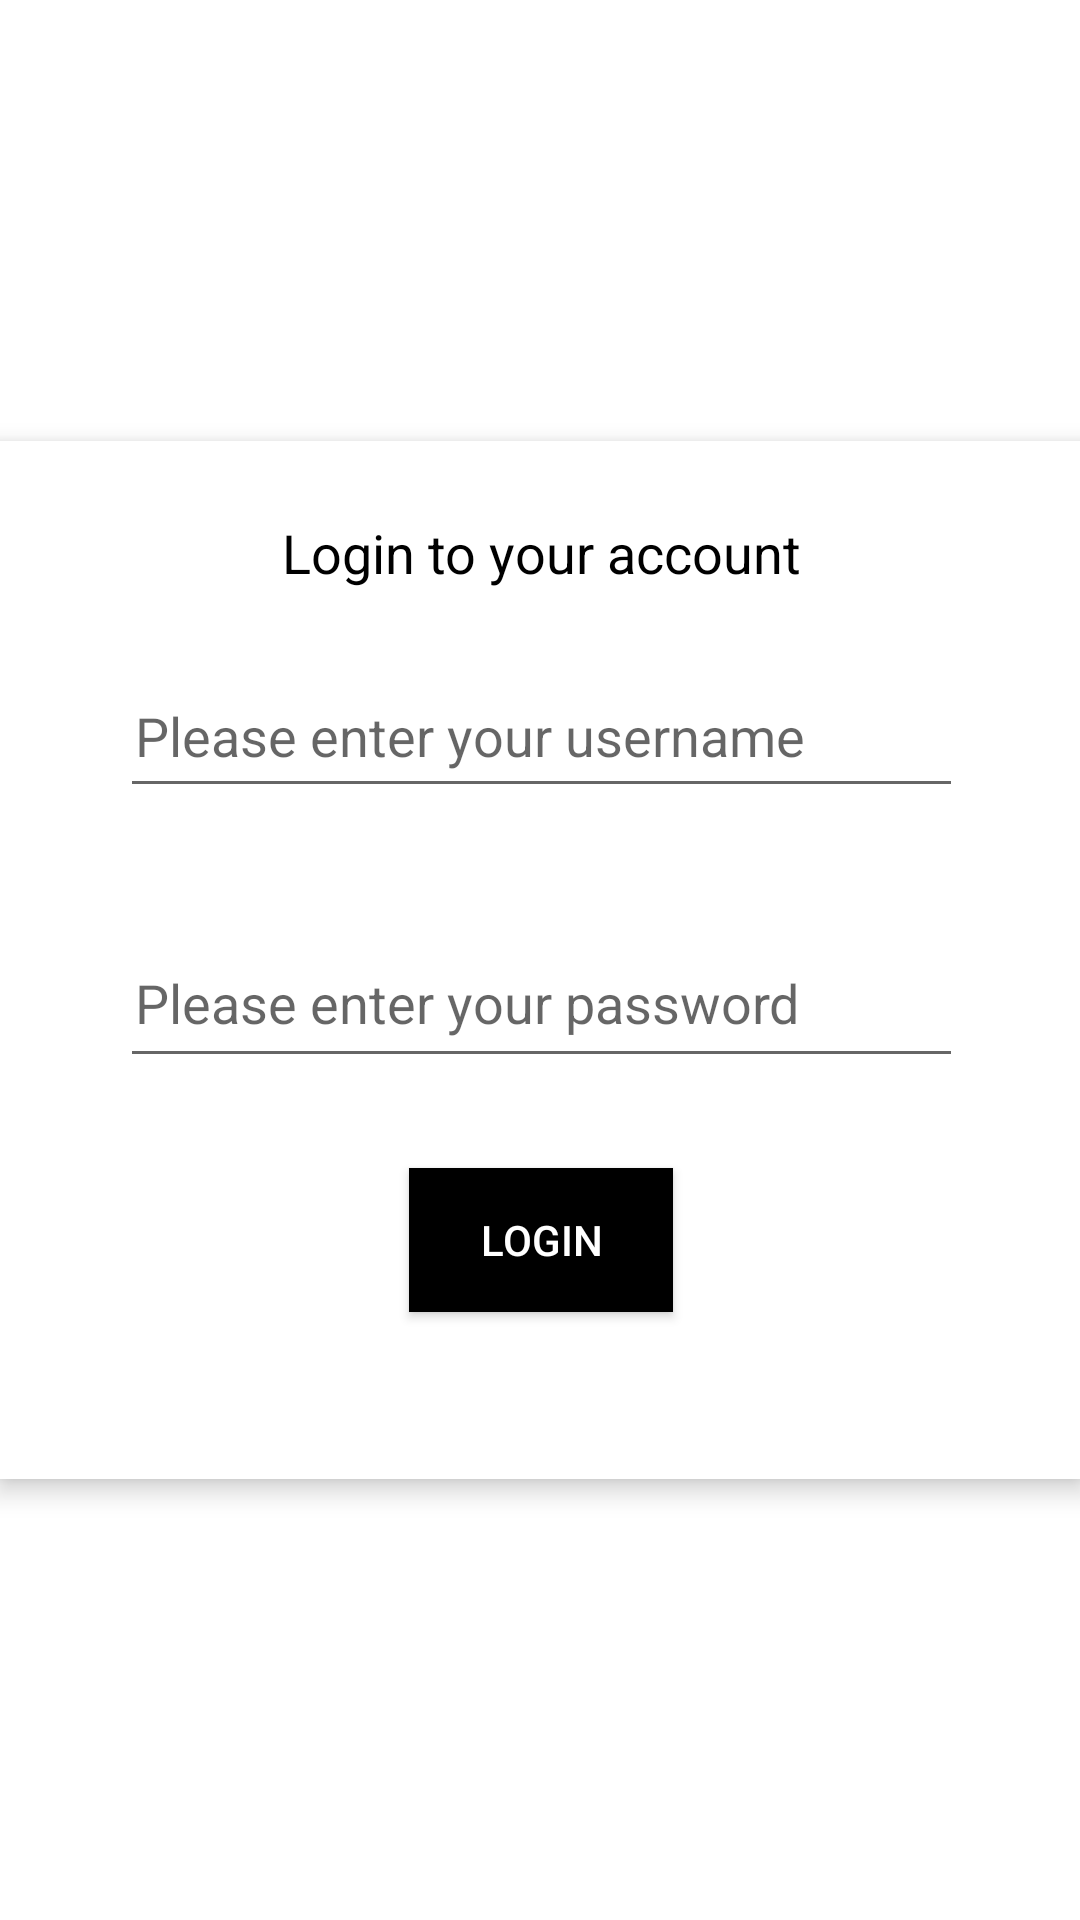

Android layout source for this screen:
<!-- AndroidManifest.xml: application theme Theme.Jicker_Project -->
<!-- res/layout/activity_login.xml -->
<?xml version="1.0" encoding="utf-8"?>
<androidx.constraintlayout.widget.ConstraintLayout xmlns:android="http://schemas.android.com/apk/res/android"
    xmlns:app="http://schemas.android.com/apk/res-auto"
    xmlns:tools="http://schemas.android.com/tools"
    android:layout_width="match_parent"
    android:layout_height="match_parent"
    android:background="@drawable/sign_up_background"
    tools:context=".fe.LoginActivity">

    <LinearLayout
        android:layout_width="361dp"
        android:layout_height="346dp"
        android:layout_margin="30dp"
        android:background="@color/white"
        android:elevation="5dp"
        android:maxWidth="400dp"
        android:minWidth="300dp"
        android:orientation="vertical"
        android:padding="20dp"
        app:layout_constraintBottom_toBottomOf="parent"
        app:layout_constraintEnd_toEndOf="parent"
        app:layout_constraintStart_toStartOf="parent"
        app:layout_constraintTop_toTopOf="parent">

        <TextView
            android:layout_width="match_parent"
            android:layout_height="wrap_content"
            android:padding="5dp"
            android:text="@string/login_to_your_account"
            android:textAlignment="center"
            android:textColor="@color/black"
            android:textSize="18sp" />

        <EditText
            android:id="@+id/login_username"
            android:layout_width="match_parent"
            android:layout_height="wrap_content"
            android:layout_margin="20dp"
            android:autofillHints=""
            android:hint="@string/user_name"
            android:inputType="textPersonName"
            android:maxLines="1"
            android:minHeight="48dp"
            android:padding="5dp" />

        <EditText
            android:id="@+id/login_pass_1"
            android:layout_width="match_parent"
            android:layout_height="wrap_content"
            android:layout_margin="20dp"
            android:autofillHints=""
            android:hint="@string/password"
            android:inputType="textPersonName"
            android:maxLines="1"
            android:minHeight="50dp"
            android:padding="5dp" />

        <Button
            android:id="@+id/btnLogin"
            android:layout_width="wrap_content"
            android:layout_height="wrap_content"
            android:layout_gravity="center"
            android:layout_marginTop="10dp"
            android:background="@color/black"
            android:text="@string/login"
            android:textColor="@color/white" />


    </LinearLayout>

    <TextView
        android:id="@+id/login_back_symbol"
        android:layout_width="wrap_content"
        android:layout_height="wrap_content"
        android:text="@string/login_back_button_symbol"
        android:textSize="30sp"
        tools:ignore="MissingConstraints"
        tools:layout_editor_absoluteX="16dp"
        tools:layout_editor_absoluteY="16dp"
        android:textColor="@color/white"/>

    <TextView
        android:id="@+id/login_back_text"
        android:layout_width="wrap_content"
        android:layout_height="wrap_content"
        android:text="@string/login_back_button"
        tools:ignore="MissingConstraints"
        tools:layout_editor_absoluteX="16dp"
        tools:layout_editor_absoluteY="16dp"
        android:textColor="@color/white"/>

</androidx.constraintlayout.widget.ConstraintLayout>
<!-- resources referenced by this layout -->
<resources>
  <string name="login">Login</string>
  <string name="login_back_button">Back</string>
  <string name="login_back_button_symbol">⬅</string>
  <string name="login_to_your_account">Login to your account</string>
  <string name="password">Please enter your password</string>
  <string name="user_name">Please enter your username</string>
  <style name="Theme.Jicker_Project" parent="Theme.MaterialComponents.DayNight.DarkActionBar">
          
          <item name="colorPrimary">@color/purple_500</item>
          <item name="colorPrimaryVariant">@color/purple_700</item>
          <item name="colorOnPrimary">@color/white</item>
          
          <item name="colorSecondary">@color/teal_200</item>
          <item name="colorSecondaryVariant">@color/teal_700</item>
          <item name="colorOnSecondary">@color/black</item>
          
          <item name="android:statusBarColor">?attr/colorPrimaryVariant</item>
          
      </style>
  <!-- not gathered from this repository: default colours our renderer supplied (Android Studio template values) -->
  <color name="purple_500">#FF6200EE</color>
  <color name="purple_700">#FF3700B3</color>
  <color name="teal_200">#FF03DAC5</color>
  <color name="teal_700">#FF018786</color>
  <color name="black">#FF000000</color>
  <color name="white">#FFFFFFFF</color>
</resources>
